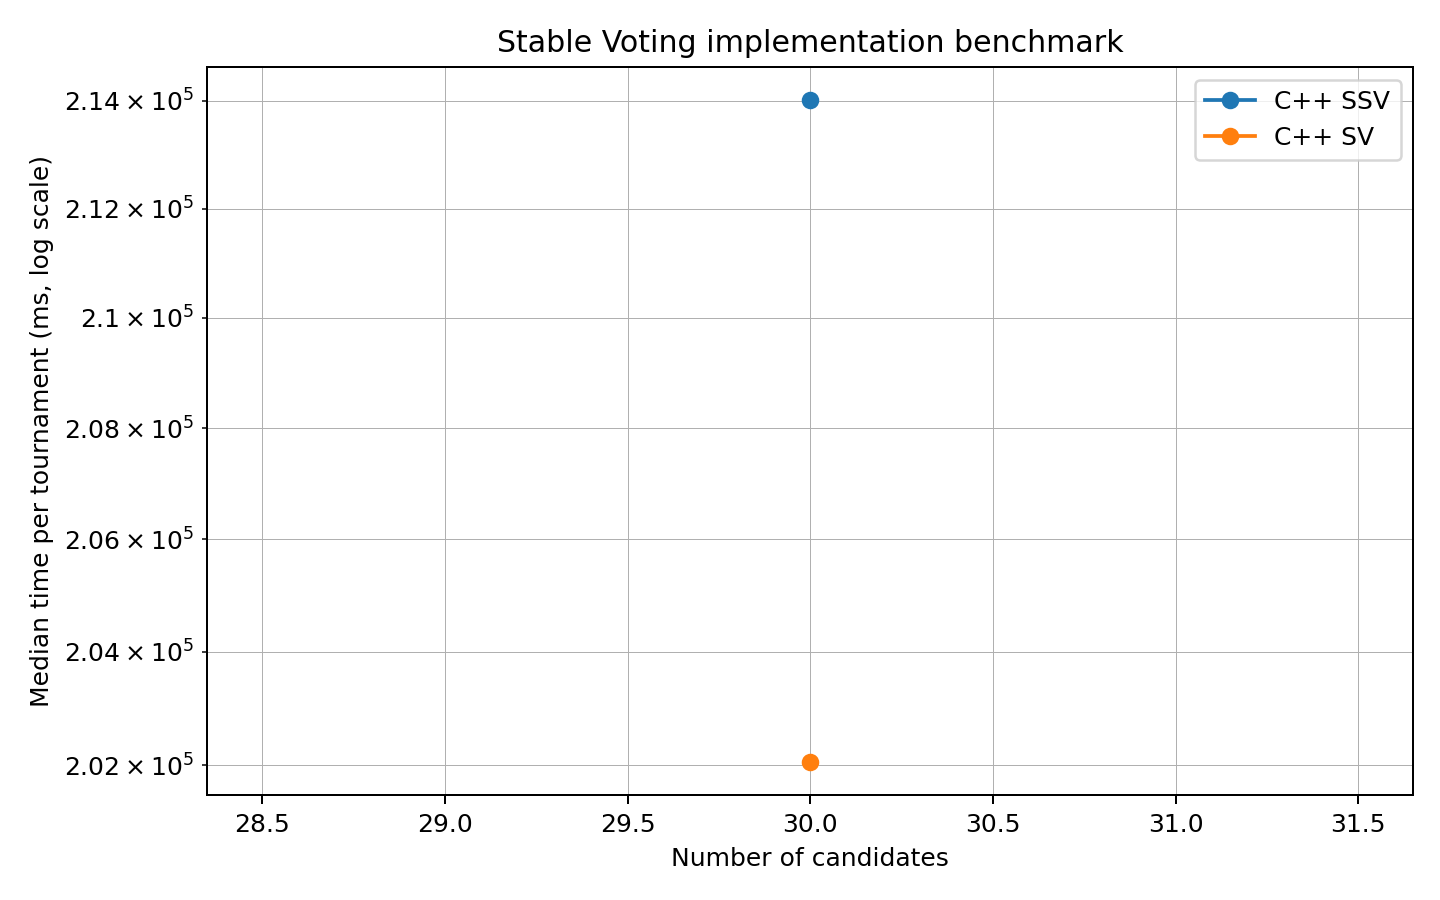

The data file committed next to this chart (first rows):
candidates, tournaments, cpp_ssv_ms, pref_ssv_ms, cpp_sv_ms, pref_sv_ms, cpp_ssv_mean_ms, pref_ssv_mean_ms, cpp_sv_mean_ms, pref_sv_mean_ms, cpp_ssv_max_ms, pref_ssv_max_ms, cpp_sv_max_ms, pref_sv_max_ms, ssv_speedup, sv_speedup, ssv_mean_speedup, sv_mean_speedup
30, 5, 214007, , 202058, , 236496, , 232080, , 345128, , 339570, , , , , 
